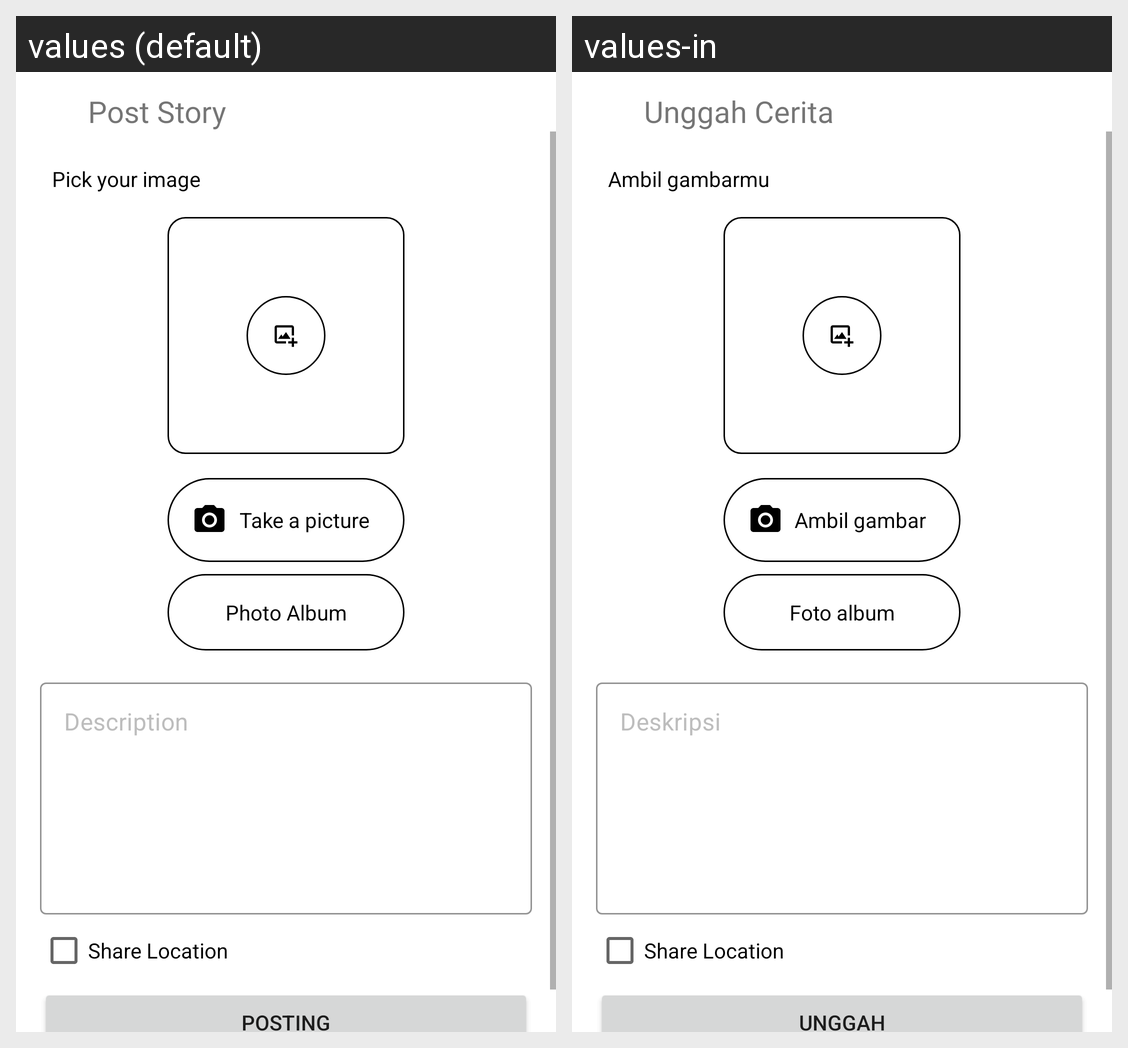

For this localized Android screen grid, give each drawn string resource with its value in every locale shown.
Android screen res/layout/activity_post_story.xml rendered under 2 locales, left to right: values (default), values-in. Device: Nexus 5 (rendered at 1080×1920; each locale shown at half size, 540×960, under a caption strip naming it); theme Theme.PostCat.
Strings drawn on this screen, with the default value and each locale's value (text and hints the layout hard-codes, and strings that could not be matched under every locale, appear in the picture but are not listed):

post_story
  values: Post Story
  values-in: Unggah Cerita

pick_your_image
  values: Pick your image
  values-in: Ambil gambarmu

photo_album
  values: Photo Album
  values-in: Foto album

take_a_picture
  values: Take a picture
  values-in: Ambil gambar

hint_description
  values: Description
  values-in: Deskripsi

posting
  values: Posting
  values-in: Unggah

share_location
  values: Share Location
  values-in: Share Location
